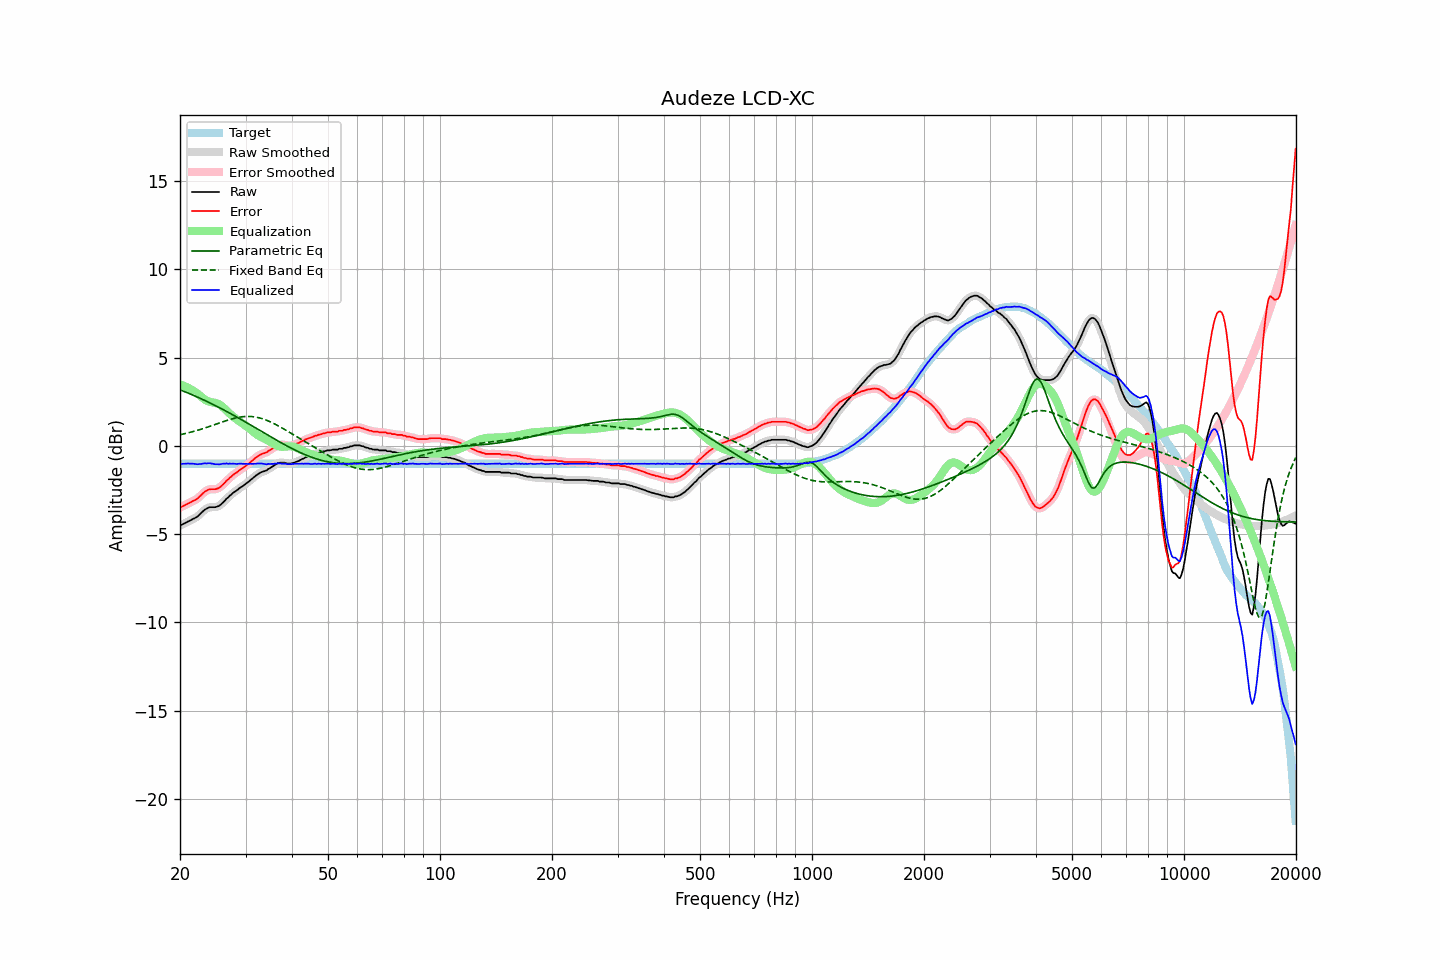

Data behind this chart, as committed beside it:
frequency, raw, error, smoothed, error_smoothed, equalization, parametric_eq, fixed_band_eq, equalized_raw, equalized_smoothed, target
20.00, -4.51, -3.49, -4.51, -3.49, 3.48, 3.17, 0.63, -1.03, -1.03, -1.02
20.20, -4.48, -3.46, -4.47, -3.45, 3.45, 3.14, 0.65, -1.03, -1.02, -1.02
20.40, -4.43, -3.41, -4.43, -3.41, 3.41, 3.10, 0.67, -1.02, -1.02, -1.02
20.61, -4.39, -3.37, -4.39, -3.37, 3.37, 3.06, 0.69, -1.02, -1.01, -1.02
20.81, -4.34, -3.32, -4.34, -3.32, 3.33, 3.03, 0.71, -1.01, -1.01, -1.02
21.02, -4.29, -3.27, -4.29, -3.27, 3.29, 2.99, 0.73, -1.00, -1.01, -1.02
21.23, -4.25, -3.23, -4.24, -3.22, 3.24, 2.95, 0.76, -1.01, -1.00, -1.02
21.44, -4.20, -3.18, -4.20, -3.18, 3.19, 2.91, 0.78, -1.01, -1.01, -1.02
21.66, -4.15, -3.13, -4.15, -3.13, 3.14, 2.87, 0.80, -1.01, -1.02, -1.02
21.87, -4.11, -3.09, -4.11, -3.09, 3.08, 2.83, 0.83, -1.03, -1.03, -1.02
22.09, -4.06, -3.04, -4.05, -3.04, 3.02, 2.79, 0.86, -1.04, -1.04, -1.02
22.31, -4.00, -2.98, -3.99, -2.97, 2.95, 2.75, 0.88, -1.05, -1.04, -1.02
22.54, -3.91, -2.89, -3.91, -2.89, 2.88, 2.71, 0.91, -1.03, -1.04, -1.02
22.76, -3.83, -2.81, -3.82, -2.81, 2.80, 2.67, 0.94, -1.03, -1.03, -1.02
22.99, -3.74, -2.72, -3.74, -2.72, 2.72, 2.63, 0.97, -1.02, -1.01, -1.02
23.22, -3.65, -2.63, -3.66, -2.64, 2.65, 2.59, 0.99, -1.00, -1.01, -1.02
23.45, -3.59, -2.57, -3.59, -2.57, 2.59, 2.54, 1.02, -1.00, -1.00, -1.02
23.69, -3.54, -2.52, -3.53, -2.51, 2.54, 2.50, 1.05, -1.00, -0.99, -1.02
23.92, -3.49, -2.47, -3.50, -2.48, 2.50, 2.46, 1.09, -0.98, -0.99, -1.02
24.16, -3.48, -2.46, -3.48, -2.46, 2.48, 2.41, 1.12, -1.00, -1.00, -1.02
24.40, -3.48, -2.46, -3.48, -2.46, 2.47, 2.37, 1.15, -1.01, -1.01, -1.02
24.65, -3.48, -2.46, -3.48, -2.46, 2.45, 2.32, 1.18, -1.03, -1.03, -1.02
24.89, -3.48, -2.46, -3.47, -2.45, 2.43, 2.28, 1.21, -1.04, -1.04, -1.02
25.14, -3.45, -2.43, -3.45, -2.43, 2.41, 2.23, 1.24, -1.04, -1.05, -1.02
25.39, -3.42, -2.40, -3.41, -2.39, 2.37, 2.19, 1.28, -1.05, -1.05, -1.02
25.65, -3.36, -2.34, -3.35, -2.33, 2.31, 2.14, 1.31, -1.05, -1.04, -1.02
25.91, -3.27, -2.25, -3.27, -2.26, 2.25, 2.09, 1.34, -1.02, -1.03, -1.02
26.16, -3.18, -2.16, -3.18, -2.16, 2.17, 2.04, 1.37, -1.01, -1.01, -1.02
26.43, -3.10, -2.08, -3.09, -2.07, 2.08, 1.99, 1.40, -1.02, -1.01, -1.02
26.69, -2.99, -1.97, -3.00, -1.98, 1.99, 1.95, 1.43, -0.99, -1.01, -1.02
26.96, -2.93, -1.91, -2.92, -1.90, 1.90, 1.90, 1.46, -1.02, -1.01, -1.02
27.23, -2.82, -1.80, -2.83, -1.81, 1.82, 1.85, 1.49, -1.00, -1.01, -1.02
27.50, -2.76, -1.74, -2.75, -1.73, 1.74, 1.80, 1.52, -1.02, -1.01, -1.02
27.77, -2.67, -1.65, -2.67, -1.65, 1.66, 1.75, 1.54, -1.01, -1.01, -1.02
28.05, -2.61, -1.59, -2.61, -1.59, 1.59, 1.70, 1.56, -1.02, -1.02, -1.02
28.33, -2.55, -1.53, -2.54, -1.52, 1.52, 1.65, 1.59, -1.03, -1.02, -1.02
28.62, -2.48, -1.46, -2.47, -1.46, 1.45, 1.59, 1.61, -1.02, -1.02, -1.02
28.90, -2.40, -1.38, -2.41, -1.39, 1.39, 1.54, 1.62, -1.01, -1.02, -1.02
29.19, -2.34, -1.32, -2.34, -1.32, 1.33, 1.49, 1.64, -1.01, -1.01, -1.02
29.48, -2.29, -1.27, -2.28, -1.26, 1.26, 1.44, 1.65, -1.03, -1.02, -1.02
29.78, -2.22, -1.20, -2.22, -1.20, 1.20, 1.39, 1.66, -1.02, -1.02, -1.02
30.08, -2.15, -1.13, -2.15, -1.14, 1.13, 1.33, 1.66, -1.02, -1.03, -1.02
30.38, -2.09, -1.07, -2.08, -1.06, 1.06, 1.28, 1.67, -1.03, -1.02, -1.02
30.68, -2.01, -0.99, -2.01, -0.99, 0.98, 1.23, 1.67, -1.02, -1.03, -1.02
30.99, -1.93, -0.91, -1.93, -0.91, 0.91, 1.18, 1.66, -1.02, -1.02, -1.02
31.30, -1.86, -0.84, -1.85, -0.83, 0.83, 1.12, 1.65, -1.03, -1.02, -1.02
31.61, -1.78, -0.76, -1.78, -0.76, 0.76, 1.07, 1.64, -1.02, -1.02, -1.02
31.93, -1.70, -0.68, -1.70, -0.68, 0.69, 1.02, 1.63, -1.01, -1.01, -1.02
32.24, -1.64, -0.62, -1.63, -0.61, 0.63, 0.96, 1.61, -1.01, -1.01, -1.02
32.57, -1.57, -0.55, -1.57, -0.55, 0.57, 0.91, 1.59, -1.00, -1.00, -1.02
32.89, -1.52, -0.50, -1.52, -0.50, 0.52, 0.85, 1.57, -1.00, -1.00, -1.02
33.22, -1.48, -0.46, -1.48, -0.46, 0.47, 0.80, 1.54, -1.01, -1.01, -1.02
33.55, -1.45, -0.43, -1.45, -0.43, 0.43, 0.75, 1.51, -1.02, -1.02, -1.02
33.89, -1.42, -0.40, -1.42, -0.40, 0.38, 0.69, 1.48, -1.04, -1.03, -1.02
34.23, -1.39, -0.37, -1.37, -0.36, 0.34, 0.64, 1.44, -1.05, -1.04, -1.02
34.57, -1.31, -0.29, -1.32, -0.30, 0.29, 0.59, 1.41, -1.02, -1.03, -1.02
34.92, -1.27, -0.25, -1.26, -0.24, 0.23, 0.53, 1.37, -1.03, -1.03, -1.02
35.27, -1.20, -0.18, -1.20, -0.18, 0.18, 0.48, 1.32, -1.02, -1.02, -1.02
35.62, -1.15, -0.13, -1.14, -0.12, 0.12, 0.43, 1.28, -1.03, -1.02, -1.02
35.97, -1.08, -0.06, -1.08, -0.06, 0.07, 0.37, 1.23, -1.01, -1.01, -1.02
... 635 more rows
